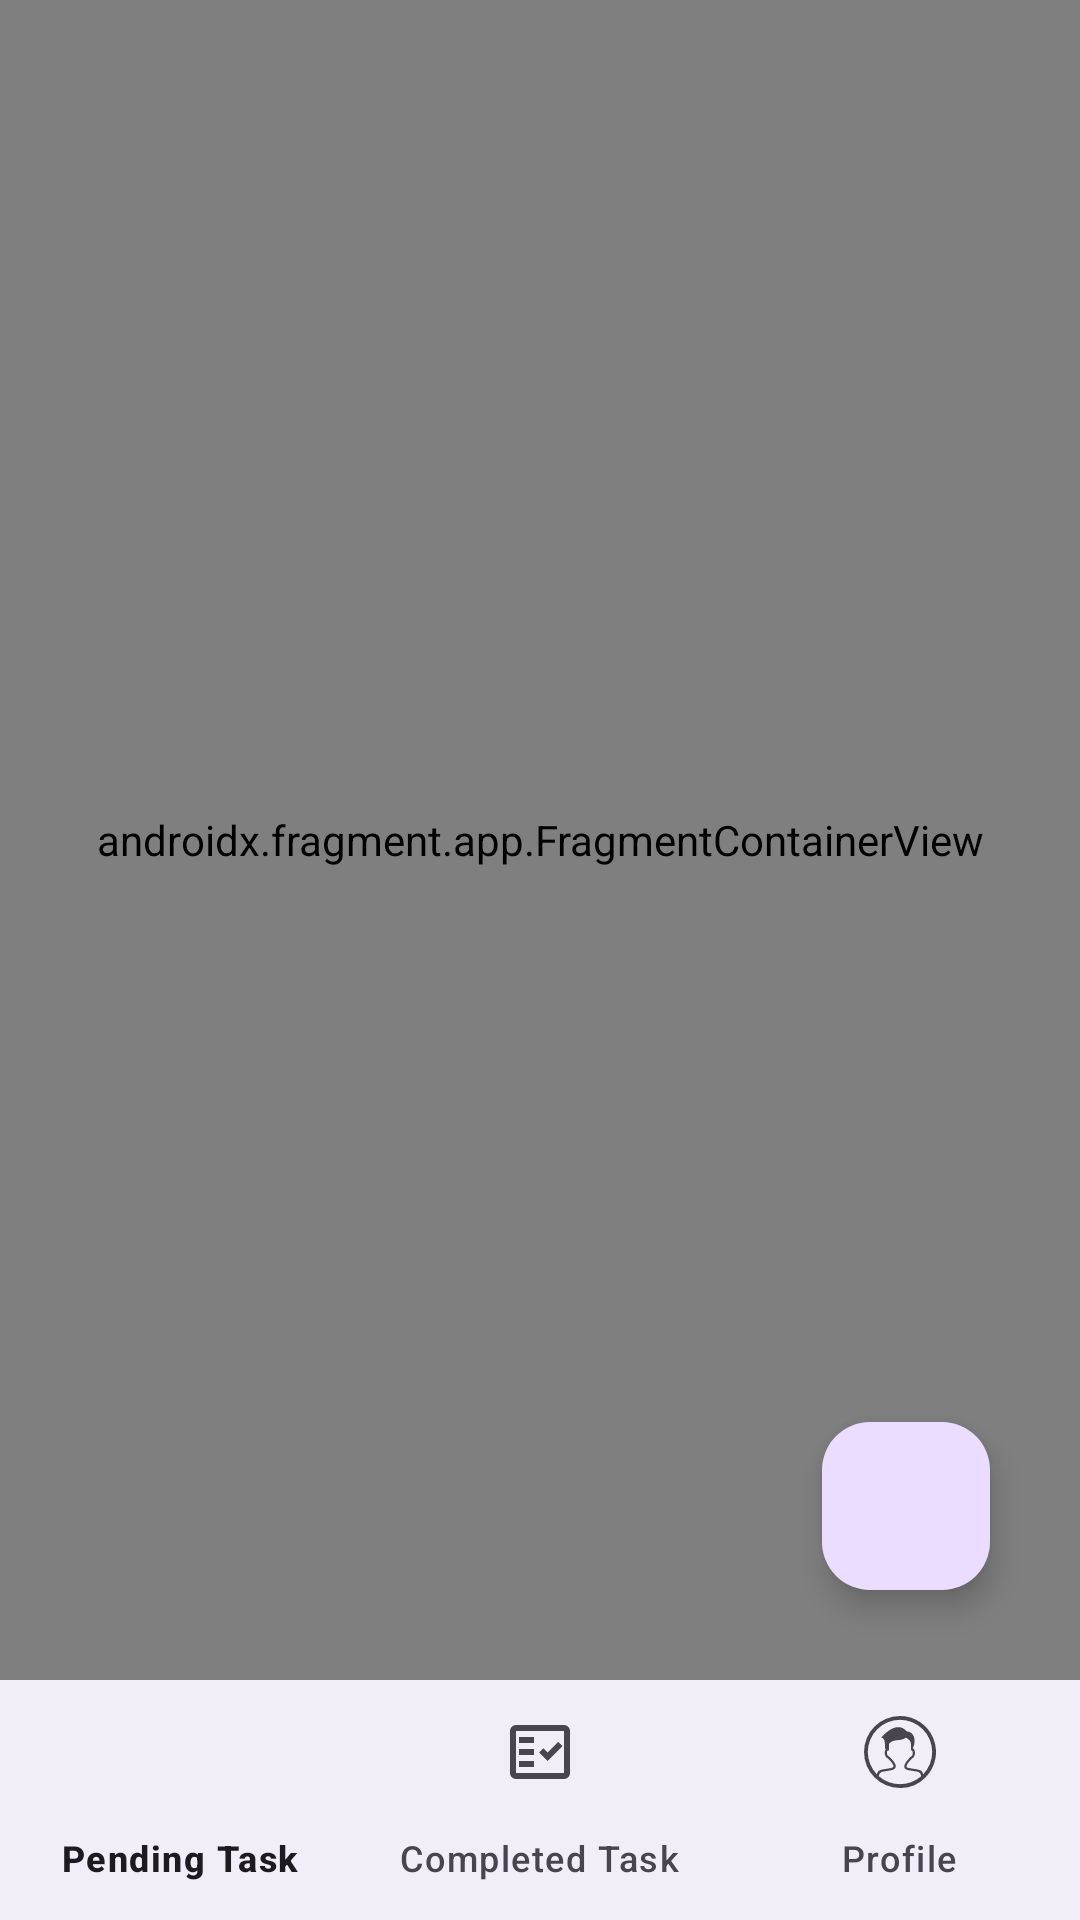

Here is an Android app screen rendered from its layout file. Give the layout XML and the strings, colors and styles it references.
<!-- AndroidManifest.xml: application theme Theme.YourPA -->
<!-- res/layout/fragment_bottom.xml -->
<?xml version="1.0" encoding="utf-8"?>
<RelativeLayout xmlns:android="http://schemas.android.com/apk/res/android"
    xmlns:tools="http://schemas.android.com/tools"
    android:layout_width="match_parent"
    android:layout_height="match_parent"
    xmlns:app="http://schemas.android.com/apk/res-auto"
    tools:context=".BottomFragment">

    <androidx.fragment.app.FragmentContainerView
        android:id="@+id/bottom_nav_fragment_container"
        android:name="com.example.yourpa.PandingTaskFragment"
        android:layout_width="match_parent"
        android:layout_height="wrap_content"
        android:layout_above="@+id/bottomNavigationView"
        android:layout_alignParentStart="true"
        android:layout_alignParentTop="true"
        android:layout_alignParentEnd="true"
        android:layout_marginStart="0dp"
        android:layout_marginEnd="0dp" />

    <com.google.android.material.floatingactionbutton.FloatingActionButton
        android:id="@+id/task_add_btn"
        android:layout_width="wrap_content"
        android:layout_height="wrap_content"
        android:layout_alignBottom="@+id/bottom_nav_fragment_container"
        android:layout_alignParentEnd="true"
        android:layout_margin="30dp"
        android:layout_marginEnd="325dp"
        android:layout_marginBottom="565dp"
        android:contentDescription="@string/add_task"
        android:src="@drawable/ic_add"
        app:layout_constraintBottom_toBottomOf="parent"
        app:layout_constraintEnd_toEndOf="parent" />

    <com.google.android.material.bottomnavigation.BottomNavigationView
        android:id="@+id/bottomNavigationView"
        android:layout_width="match_parent"
        android:layout_height="wrap_content"
        android:layout_alignParentBottom="true"
        app:menu="@menu/bottom_navigation_menu" />

</RelativeLayout>
<!-- resources referenced by this layout -->
<resources>
  <string name="add_task">To add task\n</string>
  <style name="Theme.YourPA" parent="Base.Theme.YourPA" />
  <style name="Base.Theme.YourPA" parent="Theme.Material3.DayNight.NoActionBar">
          
          
      </style>
</resources>
